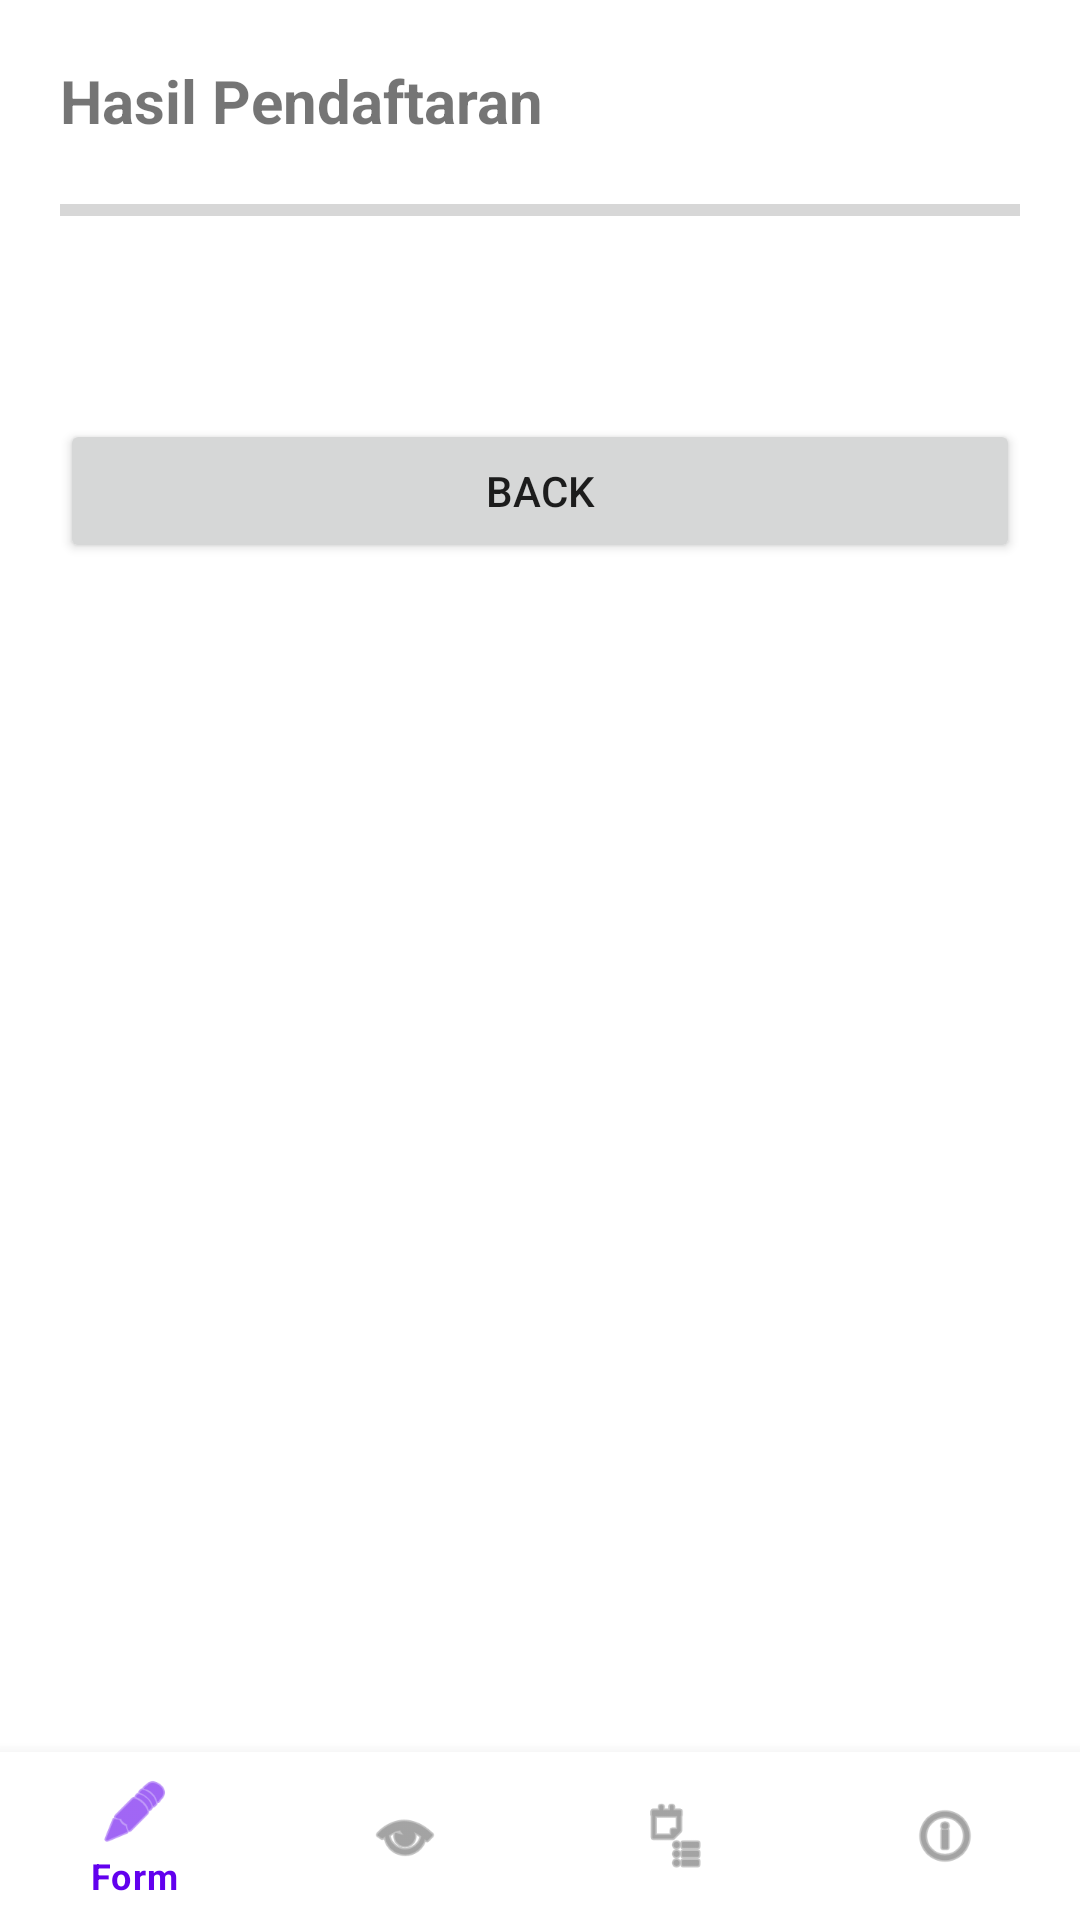

Write the Android layout XML for this screen, with the resource values it uses.
<!-- AndroidManifest.xml: application theme Theme.PAB_Praktikum01 -->
<!-- res/layout/activity_dua.xml -->
<?xml version="1.0" encoding="utf-8"?>
<LinearLayout xmlns:android="http://schemas.android.com/apk/res/android"
    xmlns:app="http://schemas.android.com/apk/res-auto"
    android:layout_width="match_parent"
    android:layout_height="match_parent"
    android:orientation="vertical">

    <LinearLayout
        android:layout_width="match_parent"
        android:layout_height="0dp"
        android:layout_weight="1"
        android:orientation="vertical"
        android:padding="20dp">

        <TextView
            android:layout_width="wrap_content"
            android:layout_height="wrap_content"
            android:text="Hasil Pendaftaran"
            android:textSize="20sp"
            android:textStyle="bold"/>

        <ProgressBar
            android:id="@+id/pbloading"
            style="@style/Widget.AppCompat.ProgressBar.Horizontal"
            android:layout_width="match_parent"
            android:layout_height="wrap_content"
            android:layout_marginTop="15dp"
            android:max="100"
            android:progress="0"/>

        <TextView
            android:id="@+id/tv_hasil"
            android:layout_width="match_parent"
            android:layout_height="wrap_content"
            android:layout_marginTop="20dp"
            android:textSize="16sp"/>

        <Button
            android:id="@+id/btnKembali"
            android:layout_width="match_parent"
            android:layout_height="wrap_content"
            android:layout_marginTop="20dp"
            android:text="BACK"/>

    </LinearLayout>

    <com.google.android.material.bottomnavigation.BottomNavigationView
        android:id="@+id/bottom_navigation"
        android:layout_width="match_parent"
        android:layout_height="wrap_content"
        app:menu="@menu/bottom_menu" />

</LinearLayout>
<!-- resources referenced by this layout -->
<resources>
  <style name="Theme.PAB_Praktikum01" parent="Theme.MaterialComponents.DayNight.DarkActionBar">
          
          <item name="colorPrimary">@color/purple_500</item>
          <item name="colorPrimaryVariant">@color/purple_700</item>
          <item name="colorOnPrimary">@color/white</item>
          
          <item name="colorSecondary">@color/teal_200</item>
          <item name="colorSecondaryVariant">@color/teal_700</item>
          <item name="colorOnSecondary">@color/black</item>
          
          <item name="android:statusBarColor">?attr/colorPrimaryVariant</item>
          
      </style>
  <!-- not gathered from this repository: default colours our renderer supplied (Android Studio template values) -->
  <color name="purple_500">#FF6200EE</color>
  <color name="purple_700">#FF3700B3</color>
  <color name="teal_200">#FF03DAC5</color>
  <color name="teal_700">#FF018786</color>
  <color name="black">#FF000000</color>
  <color name="white">#FFFFFFFF</color>
</resources>
